Run: headless pygame with SDL's dummy video driver; simulated clock (each Clock.tick advances the game by its frame time, no real sleeping); random seed 0; keys injected as events and as key.get_pressed() state; no mouse input.
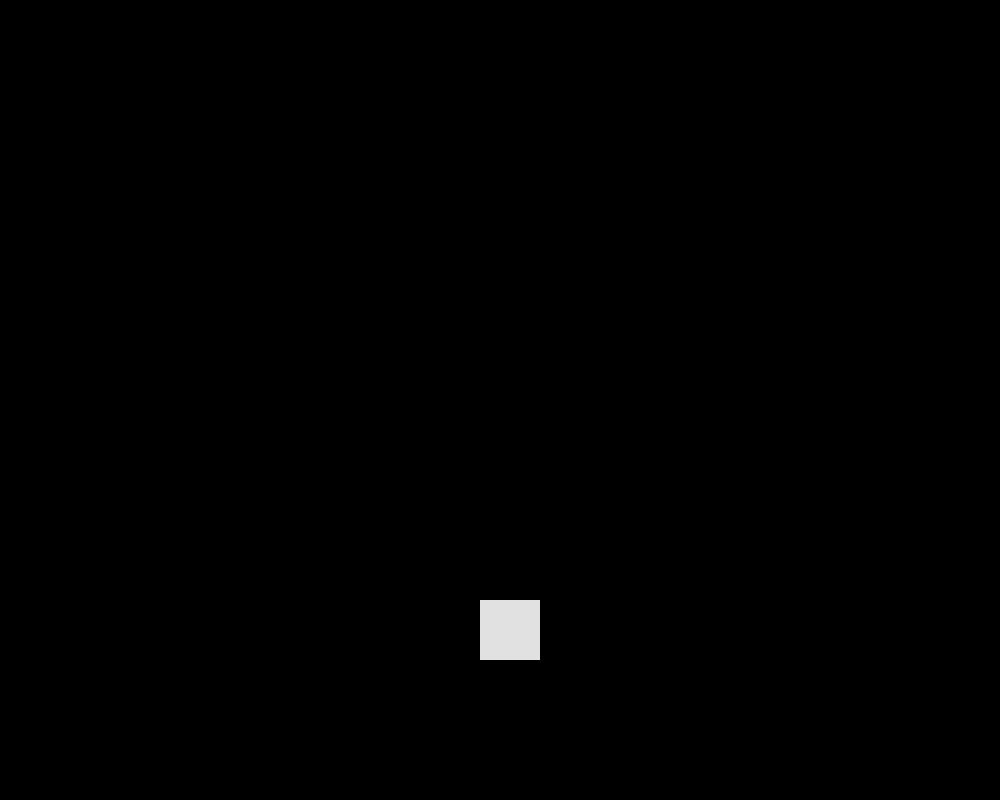
Frame 1 of 4 · flips 1–60 · no input
Frame 2 of 4 · flips 61–180 · tapped SPACE, RETURN · held RIGHT (→), D · screen unchanged from frame 1, image omitted
Frame 3 of 4 · flips 181–300 · held DOWN (↓), S · screen unchanged from frame 2, image omitted
Frame 4 of 4 · flips 301–420 · held LEFT (←), A, UP (↑), W · screen unchanged from frame 3, image omitted

The pygame program that drew these frames:

import pygame

_ = pygame.init()

screen = pygame.display.set_mode((1000, 800))

isRunning = True

# Player
y: int = 600
dino = pygame.Rect(480, y, 60, 60)
# Speed vars
speed: float = -1500.0
velocity: float = 0
g: float = 9.8


def isOnGround(y: float) -> bool:
    return y == 600.0


def isntNearGround(y: float, v: float) -> bool:
    return 600 - y >= v


def velocityCalc(y: float, v: float) -> float:
    if not isOnGround(dino.y):
        v += g
    if not isntNearGround(dino.y, v):
        v = 600 - dino.y
    return v


clock = pygame.time.Clock()
while isRunning:
    _ = screen.fill((0, 0, 0))
    dt_ms = clock.tick(32)
    dt = dt_ms / 1000.0
    _ = pygame.draw.rect(screen, (225, 225, 225), dino)
    for event in pygame.event.get():
        if event.type == pygame.QUIT:
            isRunning = False
            pygame.quit()
        keys = pygame.key.get_pressed()
        if keys[pygame.K_SPACE] and isOnGround(dino.y):
            velocity = speed * dt
    velocity = velocityCalc(dino.y, velocity)
    dino.move_ip(0, velocity)
    pygame.display.flip()
